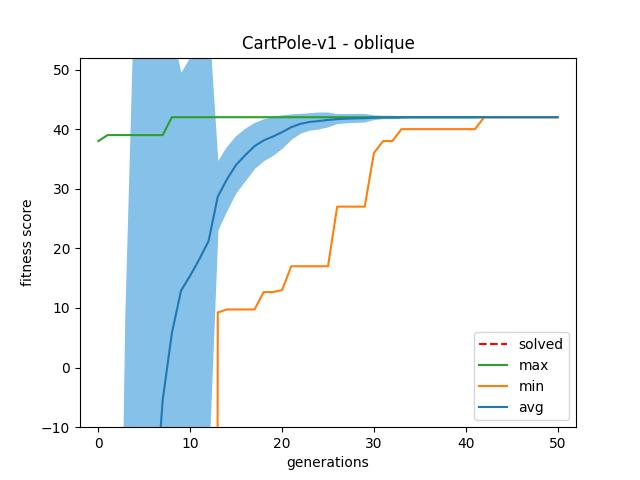

The file beside this chart, header and first rows:
gen	nevals	avg	std	min	max
0	200	-747.3	437.7	-1000	38
1	200	-529.8	504.4	-1000	39
2	200	-332.5	479.1	-1000	39
3	200	-196	408.3	-1000	39
4	200	-89.06	303.7	-1000	39
5	200	-37.76	220.9	-1000	39
6	200	-26.67	198.8	-1000	39
7	200	-5.478	142.3	-1000	39
8	200	5.772	101.4	-1000	42
9	200	12.91	72.42	-1000	42
10	200	15.44	72.68	-1000	42
11	200	18.2	73.02	-1000	42
12	200	21.25	73.28	-1000	42
13	200	28.68	11.21	9.25	42
14	200	31.6	10.41	9.75	42
15	200	34.02	9.285	9.75	42
16	200	35.65	8.551	9.75	42
17	200	37.15	7.475	9.75	42
18	200	38.12	6.795	12.67	42
19	200	38.76	6.318	12.67	42
20	200	39.49	5.398	13	42
21	200	40.33	4.054	17	42
22	200	40.89	3.087	17	42
23	200	41.2	2.698	17	42
24	200	41.37	2.608	17	42
25	200	41.54	2.267	17	42
26	200	41.68	1.441	27	42
27	200	41.76	1.325	27	42
28	200	41.8	1.277	27	42
29	200	41.83	1.209	27	42
30	200	41.91	0.5812	36	42
31	200	41.95	0.3507	38	42
32	200	41.95	0.3507	38	42
33	200	41.98	0.2107	40	42
34	200	41.99	0.1411	40	42
35	200	41.99	0.1411	40	42
36	200	41.99	0.1411	40	42
37	200	41.99	0.1411	40	42
38	200	41.99	0.1411	40	42
39	200	41.99	0.1411	40	42
40	200	41.99	0.1411	40	42
41	200	41.99	0.1411	40	42
42	200	42	0	42	42
43	200	42	0	42	42
44	200	42	0	42	42
45	200	42	0	42	42
46	200	42	0	42	42
47	200	42	0	42	42
48	200	42	0	42	42
49	200	42	0	42	42
50	200	42	0	42	42
